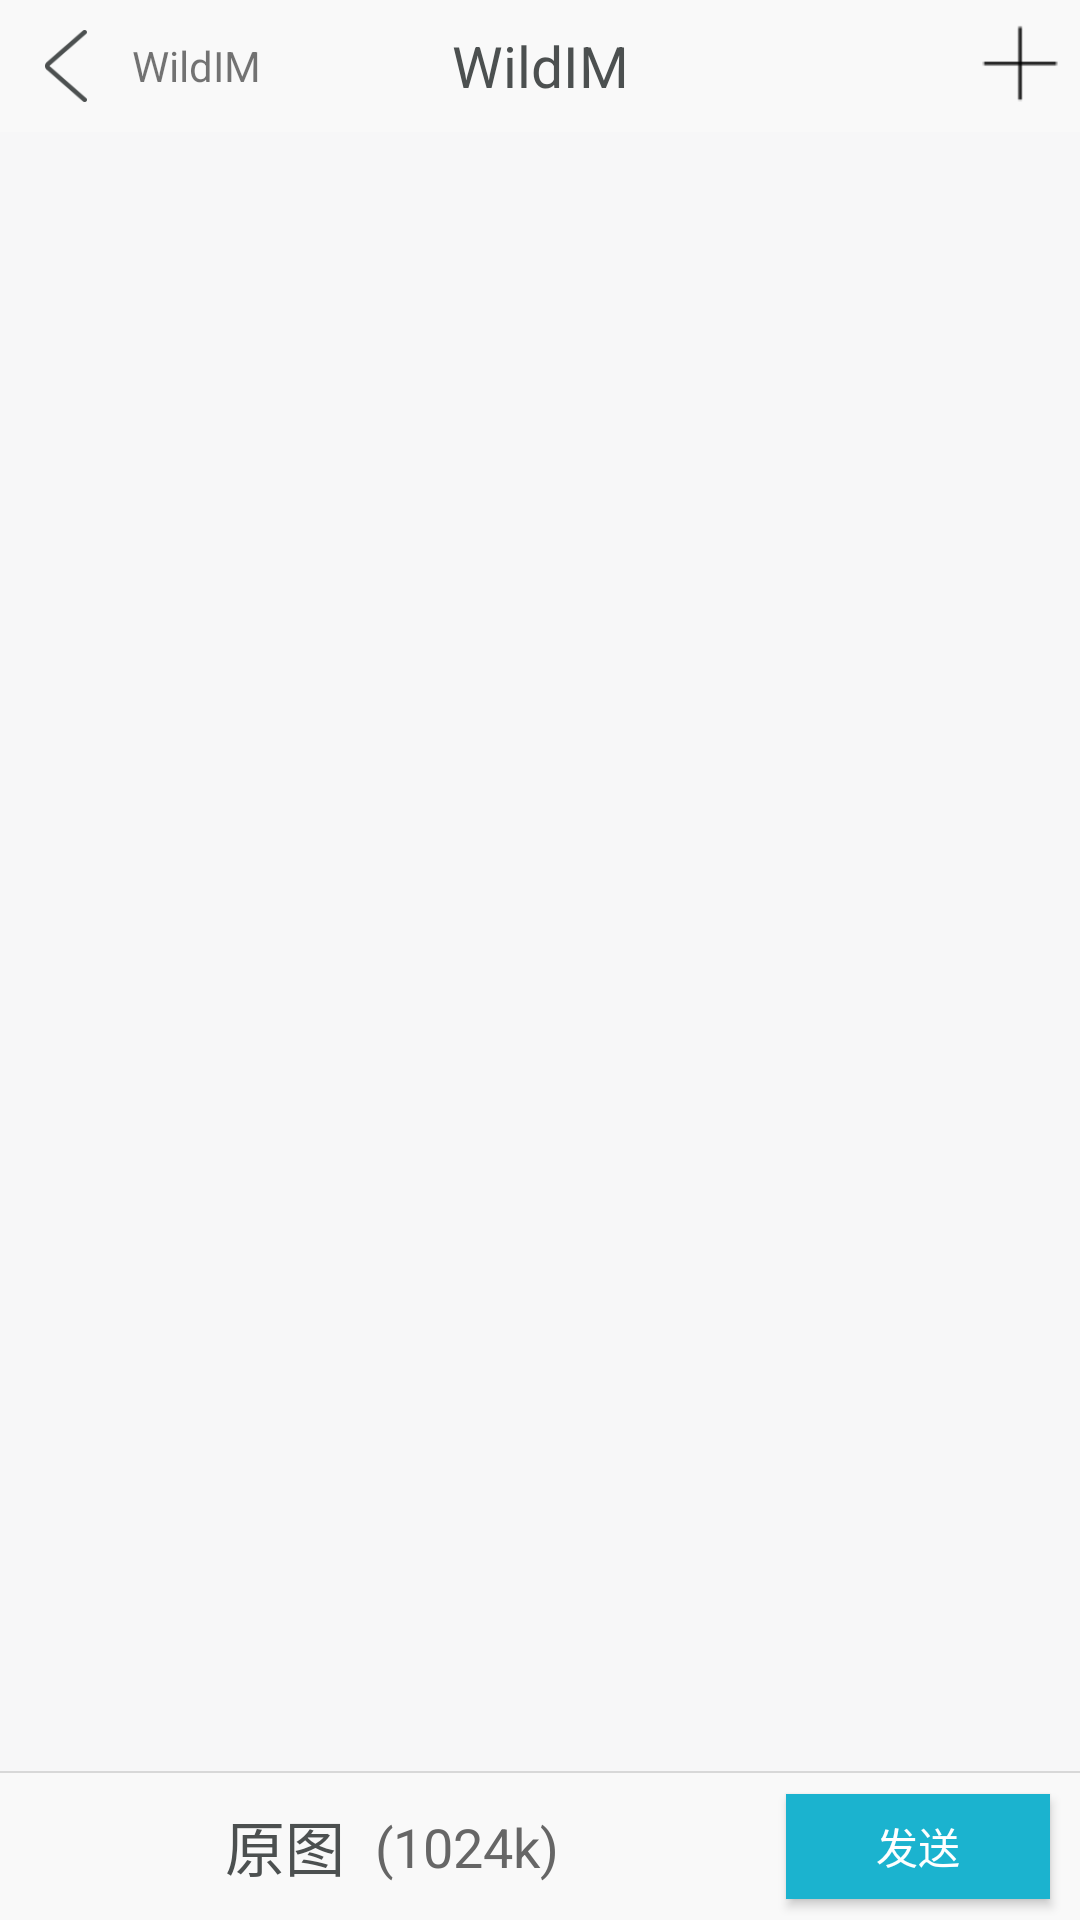

This screen was rendered from an Android layout file. Write that file and the resources it references.
<!-- AndroidManifest.xml: activity theme AppTheme.NoActionBar -->
<!-- res/layout/photo_preview.xml -->
<?xml version="1.0" encoding="utf-8"?>
<RelativeLayout xmlns:android="http://schemas.android.com/apk/res/android"
    android:id="@+id/root_layout"
    android:background="@color/bg_activity"
    android:layout_width="match_parent"
    android:layout_height="match_parent">

    <RelativeLayout
        android:layout_width="match_parent"
        android:layout_height="44dp"
        android:id="@+id/title_bar"
        android:background="#f9f9f9"
        android:gravity="center_vertical"
        android:orientation="horizontal"
       >

        <LinearLayout
            android:id="@+id/ll_chat_back"
            android:layout_width="wrap_content"
            android:layout_height="match_parent"
            android:gravity="center_vertical"
            android:orientation="horizontal">

            <Button
                android:id="@+id/btn_chat_back"
                android:layout_width="14dp"
                android:layout_height="24dp"
                android:layout_centerVertical="true"
                android:layout_marginLeft="15dp"
                android:layout_marginRight="15dp"
                android:background="@drawable/back_btn"

                />
            <TextView
                android:layout_width="wrap_content"
                android:layout_height="wrap_content"
                android:text="WildIM"
                />

        </LinearLayout>


        <TextView
            android:id="@+id/tv_titlebar_title"
            android:layout_width="wrap_content"
            android:layout_height="wrap_content"
            android:layout_centerInParent="true"
            android:layout_marginRight="15dp"

            android:ellipsize="end"
            android:gravity="center"
            android:maxLength="15"
            android:singleLine="true"
            android:text="WildIM"
            android:textColor="@color/color_text_dark"
            android:textSize="19sp" />

        <Button
            android:layout_width="40dp"
            android:layout_height="40dp"
            android:layout_alignParentRight="true"
            android:gravity="center"
            android:id="@+id/btn_add_group_member"
            android:background="@drawable/addbutton"
            />
    </RelativeLayout>

    <View
        android:layout_above="@+id/bottom_bar"
        android:layout_width="match_parent"
        android:layout_height="0.5dp"
        android:background="@color/color_line_dark" />
	<RelativeLayout
		android:id="@+id/bottom_bar"
		android:layout_width="match_parent"
		android:layout_height="49dp"
		android:minHeight="50dp"
		android:background="@color/bg_title_bar"
		android:layout_alignParentBottom="true" >
        
        <CheckBox
            android:id="@+id/cb_pic_org"
            android:layout_width="25dp"
            android:layout_height="25dp"
            android:layout_centerVertical="true"
            android:layout_marginLeft="40dp"
            android:background="@drawable/cm_blue_check_bg"
            android:button="@null"
            android:checked="true" />
          <TextView
            android:id="@+id/textView2"
            android:layout_width="wrap_content"
            android:layout_height="wrap_content"
            android:layout_centerVertical="true"
            android:layout_marginLeft="10dp"
            android:layout_toRightOf="@id/cb_pic_org"
            android:text="原图"
            android:textColor="@color/color_text_dark"
            android:textSize="20.0sp" /> 
            
          <TextView
            android:id="@+id/tv_size"
            android:layout_width="wrap_content"
            android:layout_height="wrap_content"
            android:layout_centerVertical="true"
            android:layout_marginLeft="10dp"
            android:layout_toRightOf="@id/textView2"
            android:text="(1024k)"
            android:textColor="@color/color_text_light"
            android:textSize="18.0sp" />           
        
		<Button
			android:id="@+id/btn_photo_send"
			android:layout_width="wrap_content"
			android:layout_height="35dp"
			android:layout_marginRight="10dp"
			android:layout_alignParentRight="true"
			android:layout_centerVertical="true"
			android:text="发送" 
			android:textColor="@color/white"
            android:background="@drawable/common_background"
			android:paddingLeft="15dp"
			android:paddingRight="15dp" />

    </RelativeLayout>
	<ImageView
		android:id="@+id/iv_pic"
		android:layout_above="@id/bottom_bar"
		android:layout_below="@id/title_bar"
		android:layout_width="match_parent"
		android:layout_height="wrap_content"
        android:scaleType="fitCenter"
        />
</RelativeLayout>
<!-- resources referenced by this layout -->
<resources>
  <color name="bg_activity">#f7f7f8</color>
  <color name="bg_title_bar">#f9f9f9</color>
  <color name="color_line_dark">#d8d8d8</color>
  <color name="color_text_dark">#4c5050</color>
  <color name="color_text_light">#666666</color>
  <color name="white">#ffffff</color>
  <!-- drawable addbutton: png bitmap (drawable, 295 bytes) -->
  <!-- drawable back_btn: png bitmap (drawable, 2232 bytes) -->
  <!-- drawable common_background (drawable) -->
  <?xml version="1.0" encoding="utf-8"?>
  <selector xmlns:android="http://schemas.android.com/apk/res/android">
  	<item android:drawable="@color/common_pressed"
          android:state_pressed="true"/>
      <item android:drawable="@color/common_normal" />   
  
  </selector>
  <style name="AppTheme.NoActionBar">
          <item name="windowActionBar">false</item>
          <item name="windowNoTitle">true</item>
      </style>
  <color name="common_pressed">#106576</color>
  <color name="common_normal">#1bb3cf</color>
</resources>
